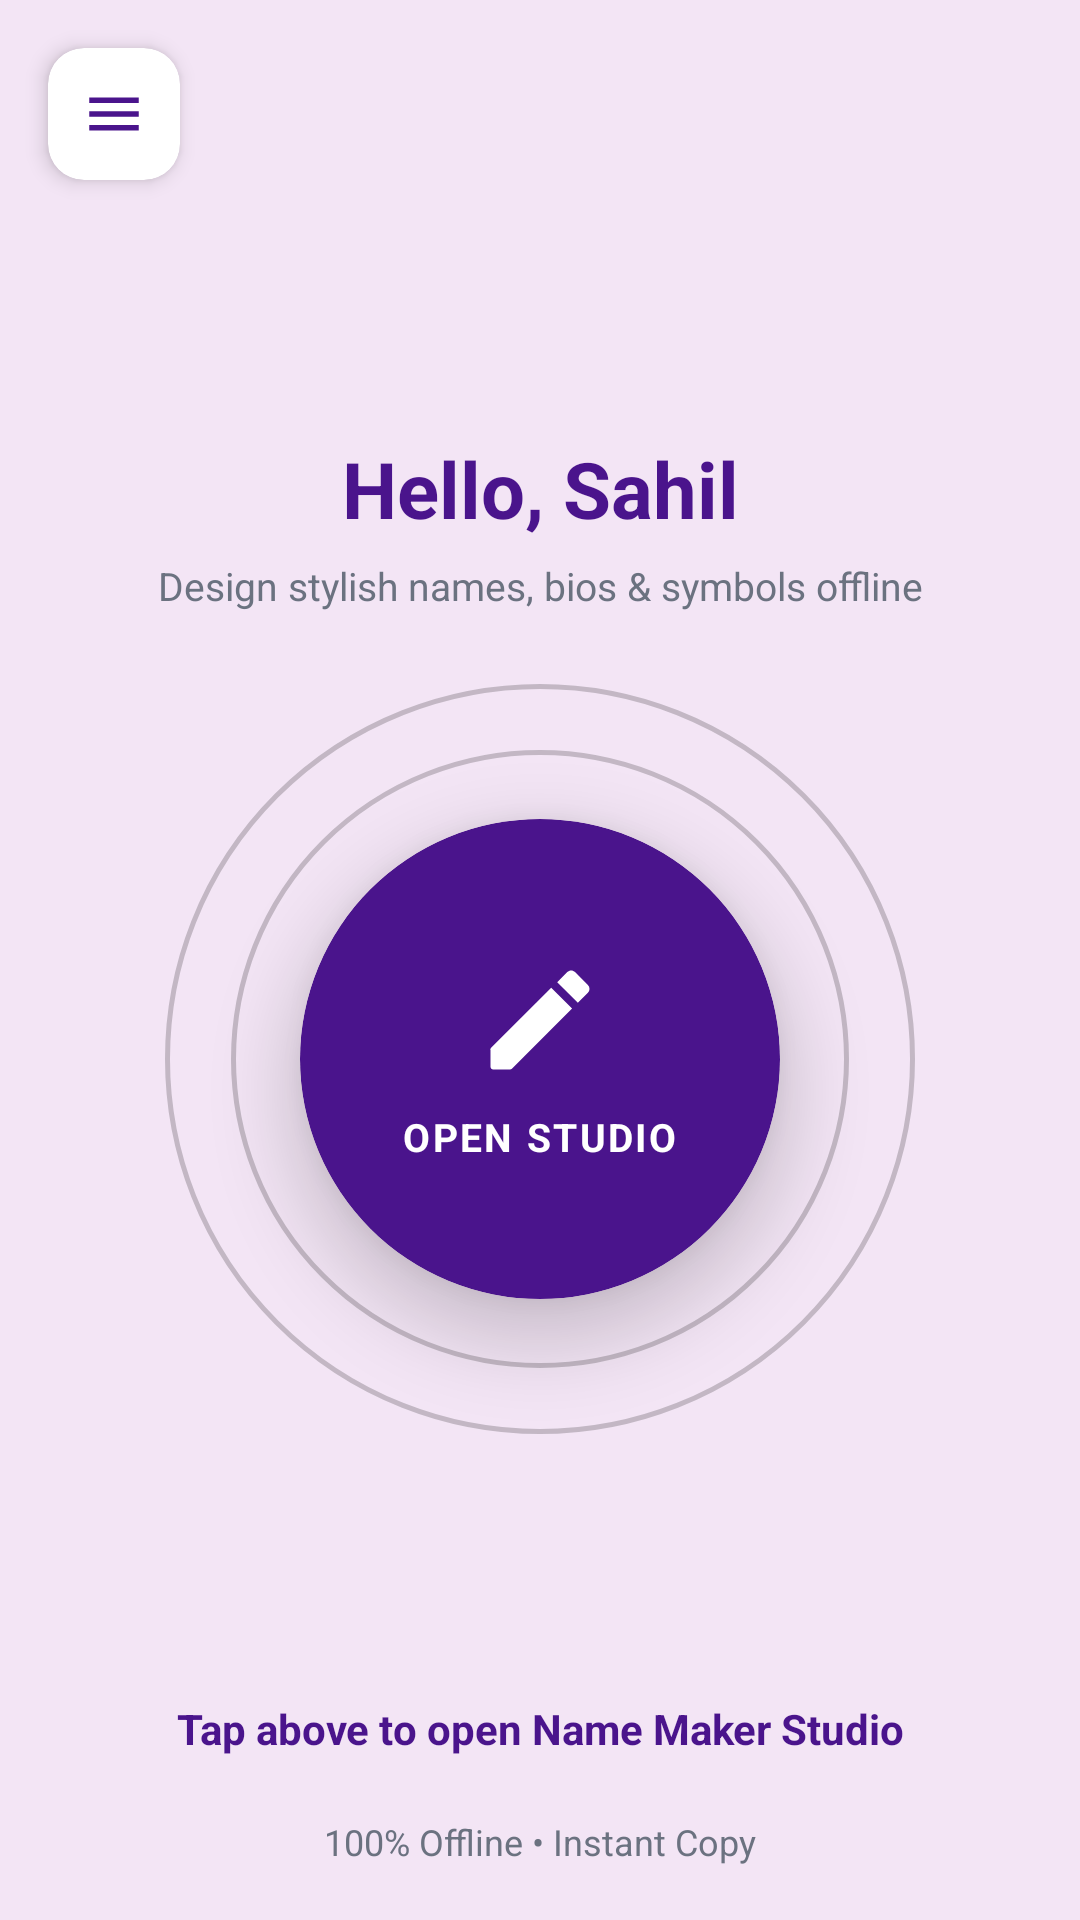

Reconstruct the res/layout file that produces this screen, plus the resources it refers to.
<!-- AndroidManifest.xml: application theme Theme.NameMaker -->
<!-- res/layout/fragment_home.xml -->
<?xml version="1.0" encoding="utf-8"?>
<androidx.constraintlayout.widget.ConstraintLayout xmlns:android="http://schemas.android.com/apk/res/android"
    xmlns:app="http://schemas.android.com/apk/res-auto"
    android:id="@+id/homeRoot"
    android:layout_width="match_parent"
    android:layout_height="match_parent"
    android:background="#F3E5F5">

    <androidx.cardview.widget.CardView
        android:id="@+id/btnProfile"
        android:layout_width="44dp"
        android:layout_height="44dp"
        android:layout_margin="16dp"
        android:clickable="true"
        android:focusable="true"
        app:cardBackgroundColor="#FFFFFF"
        app:cardCornerRadius="12dp"
        app:cardElevation="4dp"
        app:layout_constraintStart_toStartOf="parent"
        app:layout_constraintTop_toTopOf="parent">

        <ImageView
            android:id="@+id/btnProfileIcon"
            android:layout_width="22dp"
            android:layout_height="22dp"
            android:layout_gravity="center"
            android:contentDescription="Sidebar Menu"
            android:src="@drawable/ic_menu"
            app:tint="#4A148C" />
    </androidx.cardview.widget.CardView>

    <TextView
        android:id="@+id/tvCenterTitle"
        android:layout_width="0dp"
        android:layout_height="wrap_content"
        android:layout_marginStart="24dp"
        android:layout_marginEnd="24dp"
        android:layout_marginBottom="6dp"
        android:ellipsize="end"
        android:gravity="center"
        android:maxLines="2"
        android:text="Hello, Sahil"
        android:textColor="#4A148C"
        android:textSize="26sp"
        android:textStyle="bold"
        app:layout_constraintBottom_toTopOf="@+id/tvGreeting"
        app:layout_constraintEnd_toEndOf="parent"
        app:layout_constraintStart_toStartOf="parent" />

    <TextView
        android:id="@+id/tvGreeting"
        android:layout_width="0dp"
        android:layout_height="wrap_content"
        android:layout_marginBottom="24dp"
        android:gravity="center"
        android:paddingHorizontal="36dp"
        android:text="Design stylish names, bios &amp; symbols offline"
        android:textColor="#6B7280"
        android:textSize="13sp"
        app:layout_constraintBottom_toTopOf="@+id/avatarContainer"
        app:layout_constraintEnd_toEndOf="parent"
        app:layout_constraintStart_toStartOf="parent" />

    <FrameLayout
        android:id="@+id/avatarContainer"
        android:layout_width="250dp"
        android:layout_height="250dp"
        app:layout_constraintBottom_toTopOf="@+id/tvStudioLabel"
        app:layout_constraintEnd_toEndOf="parent"
        app:layout_constraintStart_toStartOf="parent"
        app:layout_constraintTop_toTopOf="parent"
        app:layout_constraintVertical_bias="0.72">

        <View
            android:id="@+id/ringOuter"
            android:layout_width="match_parent"
            android:layout_height="match_parent"
            android:layout_gravity="center"
            android:background="@drawable/bg_circle_outline" />

        <View
            android:id="@+id/ringMiddle"
            android:layout_width="206dp"
            android:layout_height="206dp"
            android:layout_gravity="center"
            android:background="@drawable/bg_circle_outline" />

        <androidx.cardview.widget.CardView
            android:id="@+id/btnEditor"
            android:layout_width="160dp"
            android:layout_height="160dp"
            android:layout_gravity="center"
            android:clickable="true"
            android:focusable="true"
            app:cardBackgroundColor="#4A148C"
            app:cardCornerRadius="80dp"
            app:cardElevation="14dp">

            <LinearLayout
                android:layout_width="match_parent"
                android:layout_height="match_parent"
                android:gravity="center"
                android:orientation="vertical"
                android:padding="12dp">

                <ImageView
                    android:id="@+id/btnEditOverlay"
                    android:layout_width="44dp"
                    android:layout_height="44dp"
                    android:contentDescription="Open Name Maker Studio"
                    android:src="@drawable/ic_edit_pencil"
                    app:tint="#FFFFFF" />

                <TextView
                    android:id="@+id/tvHeroAction"
                    android:layout_width="wrap_content"
                    android:layout_height="wrap_content"
                    android:layout_marginTop="8dp"
                    android:gravity="center"
                    android:text="OPEN STUDIO"
                    android:textColor="#FFFFFF"
                    android:textSize="13sp"
                    android:textStyle="bold"
                    android:letterSpacing="0.06" />
            </LinearLayout>
        </androidx.cardview.widget.CardView>
    </FrameLayout>

    <TextView
        android:id="@+id/tvStudioLabel"
        android:layout_width="0dp"
        android:layout_height="wrap_content"
        android:layout_marginBottom="20dp"
        android:gravity="center"
        android:paddingHorizontal="32dp"
        android:text="Tap above to open Name Maker Studio"
        android:textColor="#4A148C"
        android:textSize="14sp"
        android:textStyle="bold"
        app:layout_constraintBottom_toTopOf="@+id/tvBottom"
        app:layout_constraintEnd_toEndOf="parent"
        app:layout_constraintStart_toStartOf="parent" />

    <TextView
        android:id="@+id/tvBottom"
        android:layout_width="wrap_content"
        android:layout_height="wrap_content"
        android:layout_marginBottom="18dp"
        android:text="100% Offline • Instant Copy"
        android:textColor="#6B7280"
        android:textSize="12sp"
        app:layout_constraintBottom_toBottomOf="parent"
        app:layout_constraintEnd_toEndOf="parent"
        app:layout_constraintStart_toStartOf="parent" />

</androidx.constraintlayout.widget.ConstraintLayout>
<!-- resources referenced by this layout -->
<resources>
  <!-- drawable bg_circle_outline (drawable) -->
  <?xml version="1.0" encoding="utf-8"?>
  <shape xmlns:android="http://schemas.android.com/apk/res/android" android:shape="oval">
      <stroke
          android:width="1.5dp"
          android:color="#33000000"/>
      <solid android:color="@android:color/transparent"/>
  </shape>
  <!-- drawable ic_edit_pencil (drawable) -->
  <?xml version="1.0" encoding="utf-8"?>
  <vector xmlns:android="http://schemas.android.com/apk/res/android"
      android:height="28dp"
      android:width="28dp"
      android:viewportWidth="24"
      android:viewportHeight="24">
      <path
          android:fillColor="#ffffffff"
          android:pathData="M3,17.46v3.04c0,0.28 0.22,0.5 0.5,0.5h3.04c0.13,0 0.26,-0.05 0.35,-0.15l10.94,-10.93l-3.79,-3.79l-10.93,10.93c-0.1,0.09 -0.15,0.22 -0.15,0.4zM20.71,7.04c0.39,-0.39 0.39,-1.02 0,-1.41l-2.34,-2.34c-0.39,-0.39 -1.02,-0.39 -1.41,0l-1.83,1.83l3.75,3.75l1.83,-1.83z"/>
  </vector>
  <!-- drawable ic_menu (drawable) -->
  <?xml version="1.0" encoding="utf-8"?>
  <vector xmlns:android="http://schemas.android.com/apk/res/android"
      android:height="24dp"
      android:width="24dp"
      android:viewportWidth="24"
      android:viewportHeight="24">
      <path
          android:fillColor="#e8b4b8"
          android:pathData="M3,18h18v-2H3v2zm0,-5h18v-2H3v2zm0,-7v2h18V6H3z"/>
  </vector>
  <style name="Theme.NameMaker" parent="Theme.MaterialComponents.DayNight.NoActionBar">
          <item name="colorPrimary">#4A148C</item>
          <item name="colorPrimaryVariant">#1A052E</item>
          <item name="colorAccent">#BB86FC</item>
          <item name="android:windowBackground">#120422</item>
          <item name="android:statusBarColor">#120422</item>
          <item name="android:navigationBarColor">#120422</item>
      </style>
</resources>
